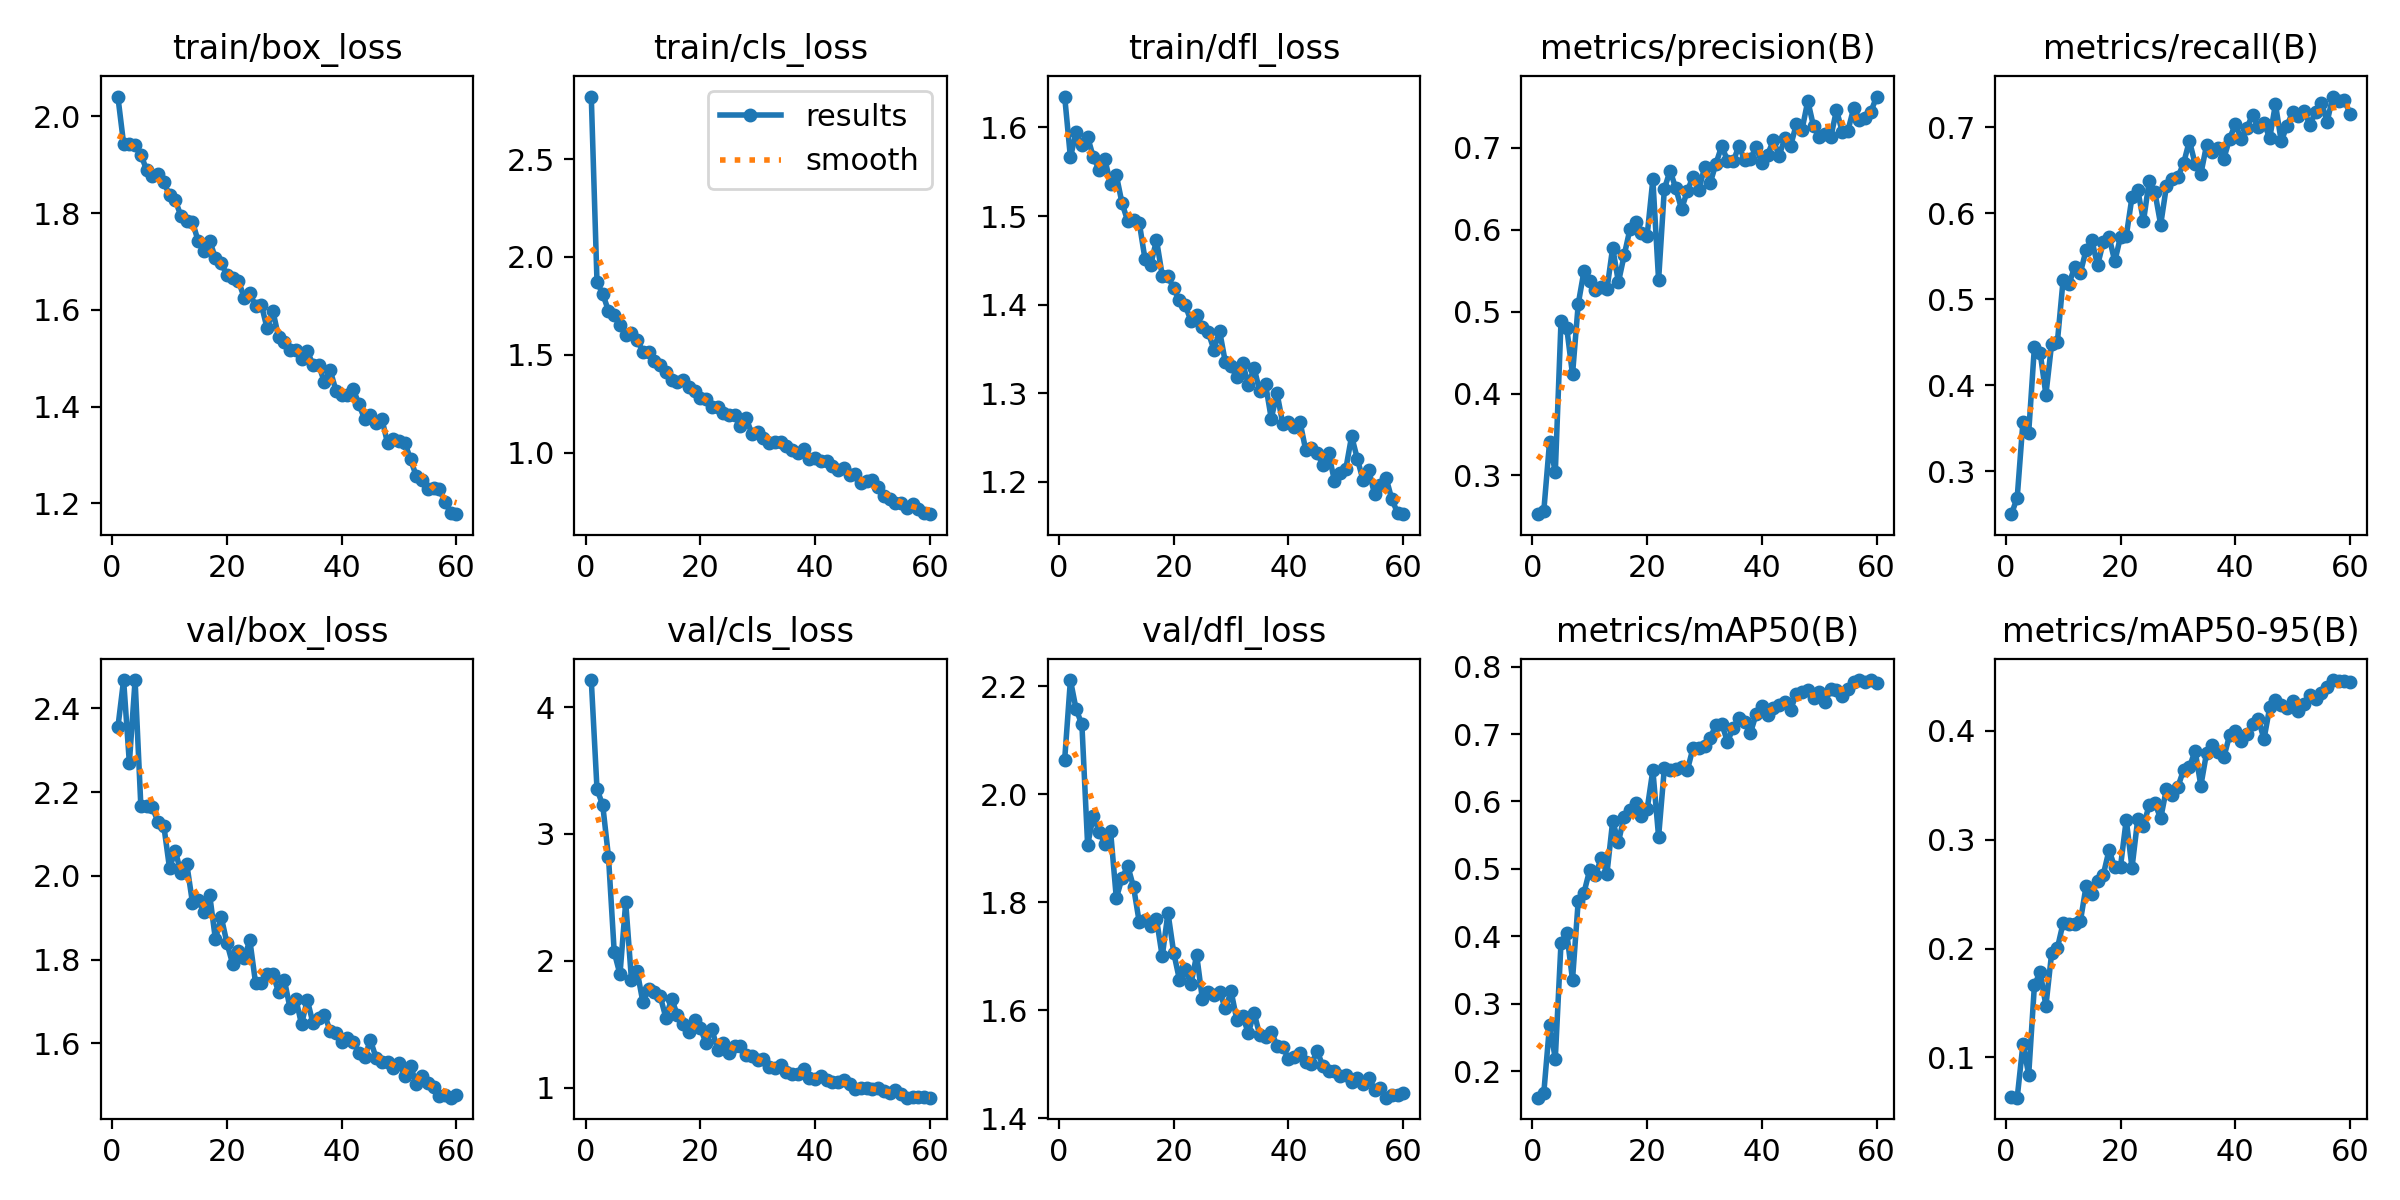

The data file committed next to this chart (first rows):
epoch, time, train/box_loss, train/cls_loss, train/dfl_loss, metrics/precision(B), metrics/recall(B), metrics/mAP50(B), metrics/mAP50-95(B), val/box_loss, val/cls_loss, val/dfl_loss, lr/pg0, lr/pg1, lr/pg2
1, 18.76, 2.041, 2.819, 1.635, 0.2527, 0.2503, 0.1604, 0.06355, 2.354, 4.214, 2.064, 0.0006541, 0.0006541, 0.0006541
2, 33.99, 1.943, 1.871, 1.566, 0.2569, 0.2697, 0.1678, 0.06309, 2.468, 3.353, 2.211, 0.001299, 0.001299, 0.001299
3, 49.11, 1.943, 1.812, 1.595, 0.3407, 0.3578, 0.2681, 0.1122, 2.27, 3.226, 2.157, 0.001922, 0.001922, 0.001922
4, 64.42, 1.942, 1.724, 1.58, 0.3037, 0.3451, 0.2185, 0.08414, 2.467, 2.818, 2.129, 0.001901, 0.001901, 0.001901
5, 79.71, 1.921, 1.704, 1.589, 0.4886, 0.4452, 0.3907, 0.1665, 2.168, 2.068, 1.906, 0.001868, 0.001868, 0.001868
6, 95.11, 1.89, 1.651, 1.566, 0.48, 0.4379, 0.4049, 0.1786, 2.166, 1.894, 1.96, 0.001835, 0.001835, 0.001835
7, 110.6, 1.877, 1.602, 1.553, 0.4233, 0.3892, 0.3354, 0.1474, 2.163, 2.462, 1.931, 0.001802, 0.001802, 0.001802
8, 126.1, 1.881, 1.609, 1.564, 0.5094, 0.4486, 0.4528, 0.1959, 2.129, 1.852, 1.909, 0.001769, 0.001769, 0.001769
9, 141.9, 1.864, 1.575, 1.536, 0.5498, 0.4506, 0.4647, 0.2005, 2.12, 1.917, 1.932, 0.001736, 0.001736, 0.001736
10, 157.6, 1.837, 1.517, 1.546, 0.5374, 0.5227, 0.4986, 0.2236, 2.018, 1.672, 1.807, 0.001703, 0.001703, 0.001703
11, 173.5, 1.827, 1.516, 1.514, 0.5269, 0.5174, 0.4908, 0.2224, 2.06, 1.778, 1.845, 0.00167, 0.00167, 0.00167
12, 189.3, 1.794, 1.467, 1.494, 0.5296, 0.5374, 0.516, 0.2222, 2.007, 1.751, 1.867, 0.001637, 0.001637, 0.001637
13, 205.1, 1.784, 1.449, 1.495, 0.5272, 0.5307, 0.493, 0.225, 2.029, 1.722, 1.828, 0.001604, 0.001604, 0.001604
14, 220.8, 1.782, 1.413, 1.492, 0.5782, 0.5573, 0.5709, 0.2574, 1.936, 1.552, 1.763, 0.001571, 0.001571, 0.001571
15, 236.6, 1.742, 1.374, 1.451, 0.536, 0.5692, 0.5399, 0.2504, 1.942, 1.702, 1.767, 0.001538, 0.001538, 0.001538
16, 252.3, 1.721, 1.362, 1.445, 0.5687, 0.5394, 0.5775, 0.2625, 1.913, 1.571, 1.757, 0.001505, 0.001505, 0.001505
17, 268.1, 1.743, 1.375, 1.473, 0.6005, 0.5668, 0.5871, 0.2679, 1.954, 1.503, 1.769, 0.001472, 0.001472, 0.001472
18, 283.9, 1.707, 1.335, 1.433, 0.6095, 0.5728, 0.5979, 0.2904, 1.848, 1.439, 1.7, 0.001439, 0.001439, 0.001439
19, 299.6, 1.696, 1.315, 1.432, 0.5966, 0.5441, 0.5778, 0.2748, 1.903, 1.534, 1.781, 0.001406, 0.001406, 0.001406
20, 315.4, 1.673, 1.278, 1.419, 0.5925, 0.5727, 0.5883, 0.2754, 1.84, 1.469, 1.707, 0.001373, 0.001373, 0.001373
21, 331.1, 1.666, 1.274, 1.405, 0.6616, 0.5734, 0.6465, 0.3185, 1.79, 1.351, 1.657, 0.00134, 0.00134, 0.00134
22, 346.8, 1.66, 1.232, 1.399, 0.5386, 0.6188, 0.5476, 0.2742, 1.822, 1.465, 1.676, 0.001307, 0.001307, 0.001307
23, 362.5, 1.626, 1.232, 1.382, 0.6497, 0.6275, 0.6493, 0.3189, 1.804, 1.3, 1.649, 0.001274, 0.001274, 0.001274
24, 378.2, 1.634, 1.202, 1.388, 0.6722, 0.5908, 0.6467, 0.313, 1.846, 1.352, 1.702, 0.001241, 0.001241, 0.001241
25, 394, 1.608, 1.193, 1.375, 0.6506, 0.6377, 0.648, 0.332, 1.743, 1.275, 1.62, 0.001208, 0.001208, 0.001208
26, 409.8, 1.611, 1.195, 1.369, 0.6251, 0.6242, 0.6505, 0.3335, 1.744, 1.325, 1.634, 0.001175, 0.001175, 0.001175
27, 425.5, 1.562, 1.136, 1.349, 0.6473, 0.5868, 0.6462, 0.3197, 1.766, 1.332, 1.628, 0.001142, 0.001142, 0.001142
28, 441.2, 1.598, 1.178, 1.37, 0.6648, 0.6315, 0.6795, 0.3468, 1.766, 1.257, 1.634, 0.001109, 0.001109, 0.001109
29, 457, 1.544, 1.095, 1.335, 0.6481, 0.6395, 0.6792, 0.3407, 1.723, 1.246, 1.603, 0.001076, 0.001076, 0.001076
30, 472.8, 1.534, 1.108, 1.331, 0.6761, 0.6422, 0.6826, 0.3487, 1.752, 1.214, 1.635, 0.001043, 0.001043, 0.001043
31, 488.6, 1.517, 1.076, 1.318, 0.6574, 0.6582, 0.6947, 0.3643, 1.684, 1.226, 1.582, 0.00101, 0.00101, 0.00101
32, 504.3, 1.518, 1.052, 1.335, 0.6808, 0.6843, 0.7134, 0.3665, 1.707, 1.159, 1.59, 0.000977, 0.000977, 0.000977
33, 520, 1.499, 1.058, 1.31, 0.7024, 0.6575, 0.7157, 0.3818, 1.646, 1.155, 1.558, 0.000944, 0.000944, 0.000944
34, 535.6, 1.515, 1.056, 1.329, 0.6844, 0.6457, 0.6886, 0.3497, 1.704, 1.175, 1.596, 0.000911, 0.000911, 0.000911
35, 551.3, 1.487, 1.037, 1.302, 0.6834, 0.6796, 0.7094, 0.38, 1.649, 1.12, 1.554, 0.000878, 0.000878, 0.000878
36, 567, 1.486, 1.013, 1.31, 0.7024, 0.671, 0.7233, 0.3873, 1.66, 1.109, 1.55, 0.000845, 0.000845, 0.000845
37, 582.7, 1.45, 0.9972, 1.272, 0.6849, 0.6763, 0.7178, 0.3806, 1.669, 1.11, 1.561, 0.000812, 0.000812, 0.000812
38, 598.4, 1.475, 1.02, 1.3, 0.6869, 0.6635, 0.7017, 0.3758, 1.63, 1.145, 1.535, 0.000779, 0.000779, 0.000779
39, 614, 1.433, 0.9701, 1.266, 0.7008, 0.6863, 0.7295, 0.3958, 1.624, 1.08, 1.533, 0.000746, 0.000746, 0.000746
40, 629.7, 1.424, 0.9736, 1.268, 0.6811, 0.7036, 0.7422, 0.3998, 1.604, 1.068, 1.51, 0.000713, 0.000713, 0.000713
41, 645.5, 1.425, 0.9599, 1.262, 0.6919, 0.6869, 0.7285, 0.3908, 1.614, 1.092, 1.514, 0.00068, 0.00068, 0.00068
42, 661.1, 1.437, 0.9577, 1.268, 0.7091, 0.6989, 0.7385, 0.3976, 1.603, 1.062, 1.521, 0.000647, 0.000647, 0.000647
43, 676.8, 1.405, 0.9331, 1.236, 0.6906, 0.7143, 0.7432, 0.4065, 1.577, 1.043, 1.505, 0.000614, 0.000614, 0.000614
44, 692.6, 1.374, 0.9116, 1.238, 0.7116, 0.7003, 0.748, 0.4111, 1.568, 1.047, 1.501, 0.000581, 0.000581, 0.000581
45, 708.3, 1.383, 0.9238, 1.233, 0.7022, 0.7049, 0.736, 0.3925, 1.608, 1.064, 1.525, 0.000548, 0.000548, 0.000548
46, 724.1, 1.367, 0.8858, 1.219, 0.7289, 0.6874, 0.7599, 0.4217, 1.566, 1.027, 1.496, 0.000515, 0.000515, 0.000515
47, 739.7, 1.375, 0.8916, 1.232, 0.7224, 0.727, 0.7632, 0.4281, 1.556, 0.9858, 1.487, 0.000482, 0.000482, 0.000482
48, 755.5, 1.324, 0.8473, 1.201, 0.7574, 0.6836, 0.766, 0.4238, 1.556, 0.9987, 1.487, 0.000449, 0.000449, 0.000449
49, 771.1, 1.334, 0.8557, 1.21, 0.7263, 0.7016, 0.754, 0.4209, 1.541, 0.9944, 1.479, 0.000416, 0.000416, 0.000416
50, 786.7, 1.328, 0.8594, 1.215, 0.7134, 0.7176, 0.7623, 0.4272, 1.553, 0.987, 1.481, 0.000383, 0.000383, 0.000383
51, 802.9, 1.325, 0.8272, 1.252, 0.7175, 0.7129, 0.7473, 0.4182, 1.523, 0.9948, 1.467, 0.00035, 0.00035, 0.00035
52, 818.3, 1.291, 0.7794, 1.226, 0.7128, 0.719, 0.7666, 0.4244, 1.546, 0.9756, 1.474, 0.000317, 0.000317, 0.000317
53, 833.7, 1.256, 0.762, 1.202, 0.7463, 0.7029, 0.7661, 0.433, 1.504, 0.9608, 1.465, 0.000284, 0.000284, 0.000284
54, 849.2, 1.248, 0.7433, 1.213, 0.7197, 0.718, 0.7565, 0.4293, 1.522, 0.9784, 1.475, 0.000251, 0.000251, 0.000251
55, 864.7, 1.23, 0.7421, 1.186, 0.7212, 0.7287, 0.7665, 0.4345, 1.506, 0.9489, 1.454, 0.000218, 0.000218, 0.000218
56, 880.2, 1.231, 0.7203, 1.196, 0.7489, 0.7063, 0.7775, 0.4406, 1.497, 0.9213, 1.456, 0.000185, 0.000185, 0.000185
57, 895.8, 1.23, 0.7397, 1.205, 0.7337, 0.7357, 0.7802, 0.4467, 1.475, 0.9233, 1.438, 0.000152, 0.000152, 0.000152
58, 911.3, 1.202, 0.7132, 1.181, 0.7366, 0.73, 0.7766, 0.4455, 1.476, 0.925, 1.444, 0.000119, 0.000119, 0.000119
59, 926.8, 1.181, 0.6911, 1.165, 0.7443, 0.7316, 0.78, 0.4458, 1.471, 0.9234, 1.444, 8.6e-05, 8.6e-05, 8.6e-05
60, 942.2, 1.178, 0.6869, 1.164, 0.7627, 0.7156, 0.7766, 0.445, 1.477, 0.9207, 1.446, 5.3e-05, 5.3e-05, 5.3e-05
